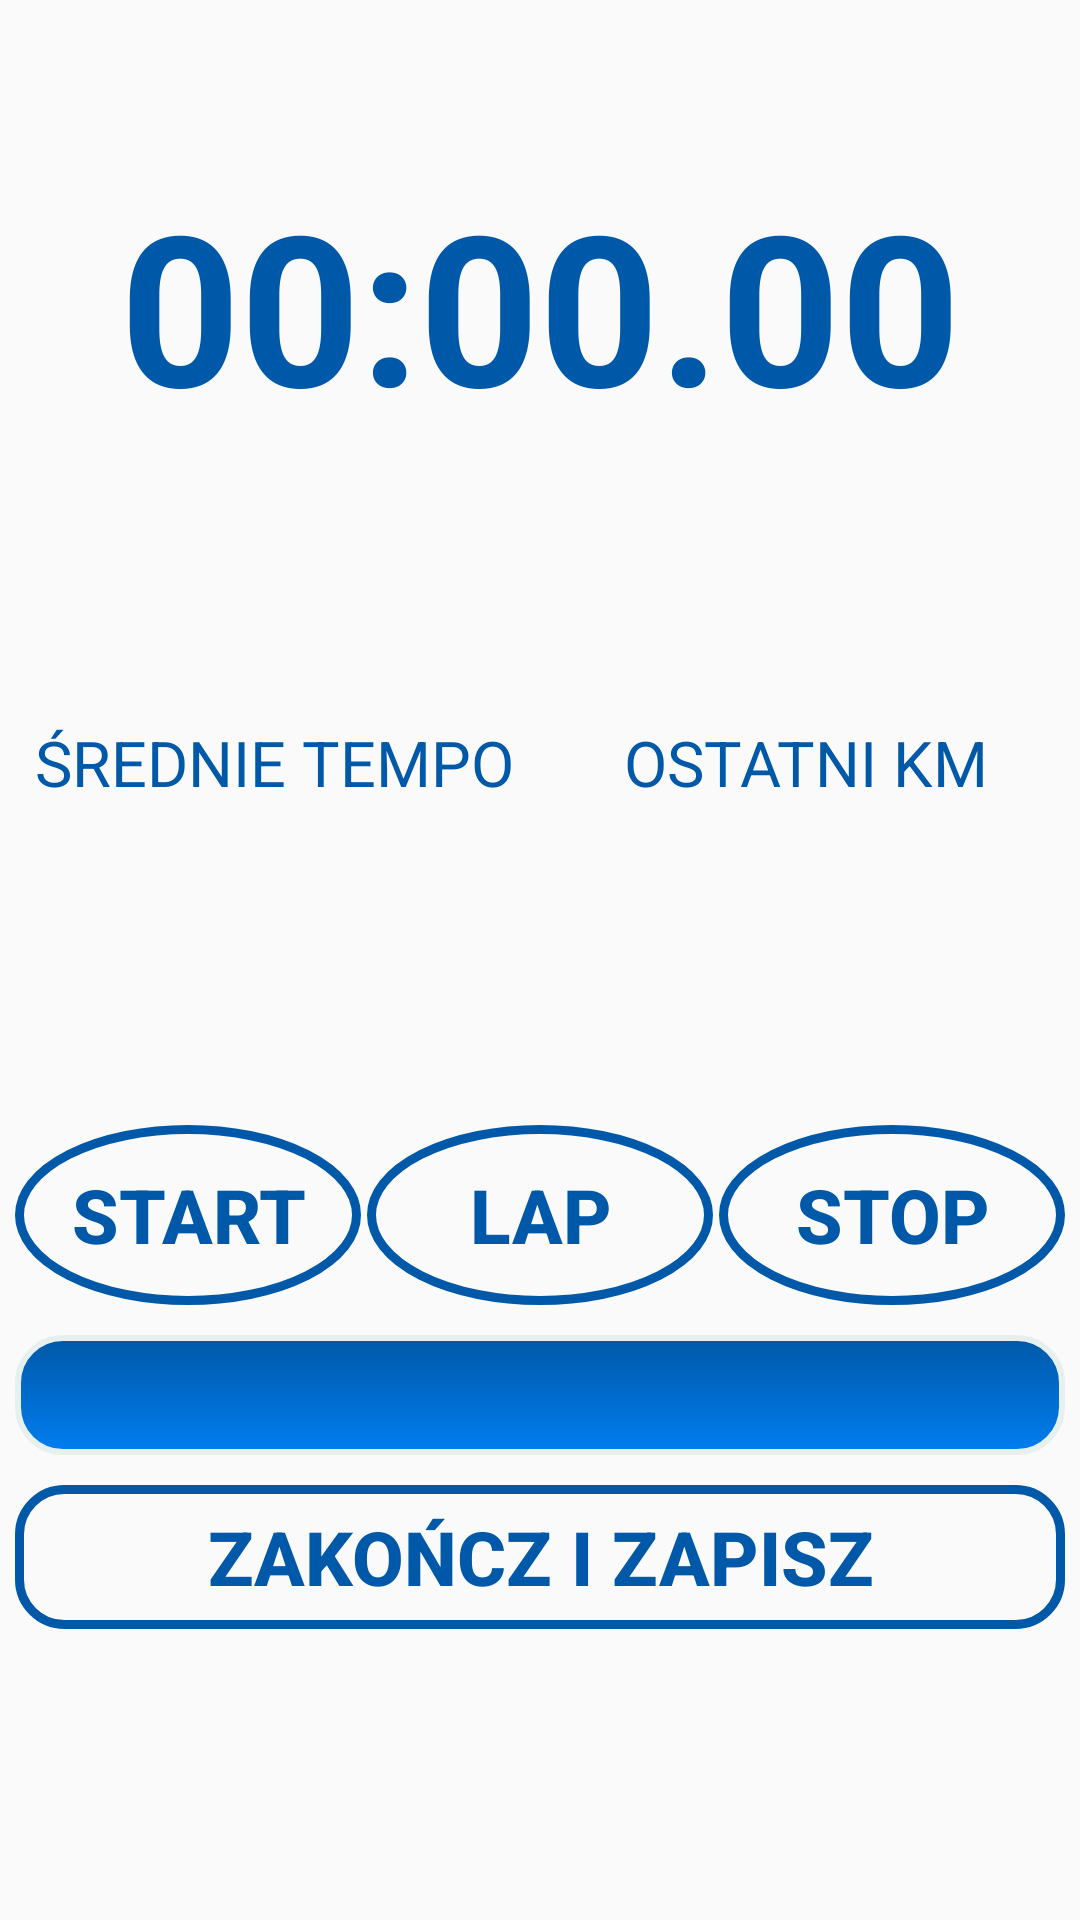

Android layout source for this screen:
<!-- AndroidManifest.xml: application theme AppTheme -->
<!-- res/layout/activity_trening_rejestrowany.xml -->
<?xml version="1.0" encoding="utf-8"?>

<androidx.constraintlayout.widget.ConstraintLayout xmlns:android="http://schemas.android.com/apk/res/android"
    xmlns:app="http://schemas.android.com/apk/res-auto"
    xmlns:tools="http://schemas.android.com/tools"
    android:layout_width="match_parent"
    android:layout_height="match_parent"
    android:orientation="vertical"
    android:screenOrientation="portrait"
    android:keepScreenOn="true"
    tools:context=".TreningRejestrowany">

    <ImageView
        android:id="@+id/header"
        android:layout_width="match_parent"
        android:layout_height="200dp"
        android:layout_margin="0dp"
        android:src="@drawable/header"
        android:scaleType="centerCrop"
        app:layout_constraintEnd_toEndOf="parent"
        app:layout_constraintStart_toStartOf="parent"
        app:layout_constraintTop_toTopOf="parent"/>



    <Chronometer
        android:id="@+id/czas_biegu_stoper_Chronometr"
        android:layout_width="wrap_content"
        android:layout_height="wrap_content"
        android:layout_marginStart="5dp"
        android:layout_marginLeft="5dp"
        android:layout_marginTop="30dp"
        android:layout_marginEnd="5dp"
        android:layout_marginRight="5dp"
        android:format="00:00.00"
        android:gravity="center_horizontal"
        android:textAlignment="center"
        android:textAllCaps="true"
        android:textColor="@color/colorPrimaryDark"
        android:textSize="70sp"
        android:textStyle="bold"
        android:keepScreenOn="true"
        android:paddingTop="25dp"
        android:background="@drawable/bg"
        app:layout_constraintTop_toTopOf="parent"
        app:layout_constraintEnd_toEndOf="parent"
        app:layout_constraintStart_toStartOf="parent" />

    <TextView
        android:id="@+id/dystans_km_textView"
        android:layout_width="158dp"
        android:layout_height="73dp"
        android:height="25dp"
        android:background="@drawable/bg"
        android:gravity="center"
        android:paddingTop="5dp"
        android:text=""
        android:textAlignment="center"
        android:textAllCaps="false"
        android:textColor="@color/colorPrimaryDark"
        android:textSize="30sp"
        android:textStyle="bold"
        app:layout_constraintEnd_toEndOf="parent"
        tools:ignore="MissingConstraints"
        tools:layout_editor_absoluteY="200dp" />

    <TextView
        android:id="@+id/średnie_tempo_textView"
        android:layout_width="0dp"
        android:layout_height="wrap_content"
        android:layout_marginStart="5dp"
        android:layout_marginLeft="5dp"
        android:layout_marginTop="40dp"
        android:layout_marginEnd="2dp"
        android:layout_marginRight="2dp"
        android:height="30dp"
        android:gravity="center_horizontal"
        android:text="@string/SrednieTempo"
        android:textAlignment="center"
        android:textAllCaps="true"
        android:textColor="@color/colorPrimaryDark"
        android:textSize="21sp"
        android:textStyle="normal"
        app:layout_constraintEnd_toStartOf="@+id/Ostatni_km_textView2"
        app:layout_constraintStart_toStartOf="parent"
        app:layout_constraintTop_toBottomOf="@+id/header" />

    <TextView
        android:id="@+id/Ostatni_km_textView2"
        android:layout_width="0dp"
        android:layout_height="wrap_content"
        android:layout_marginStart="2dp"
        android:layout_marginLeft="2dp"
        android:layout_marginEnd="5dp"
        android:layout_marginRight="5dp"
        android:height="30dp"
        android:text="@string/OstatniKm"
        android:textAllCaps="true"
        android:textColor="@color/colorPrimaryDark"
        android:textSize="21sp"
        android:textStyle="normal"
        android:textAlignment="center"
        app:layout_constraintBaseline_toBaselineOf="@+id/średnie_tempo_textView"
        app:layout_constraintEnd_toEndOf="parent"
        app:layout_constraintStart_toEndOf="@+id/średnie_tempo_textView"
        android:gravity="center_horizontal" />

    <TextView
        android:id="@+id/srednie_tempo_wynik_textView2"
        android:layout_width="0dp"
        android:layout_height="wrap_content"
        android:layout_marginStart="5dp"
        android:layout_marginLeft="5dp"
        android:layout_marginTop="25dp"
        android:height="30dp"
        android:text=""
        android:textAllCaps="false"
        android:textColor="@color/colorPrimaryDark"
        android:textSize="25sp"
        android:textStyle="bold"
        android:textAlignment="center"
        app:layout_constraintEnd_toStartOf="@+id/Ostatni_km_wynik_textView"
        app:layout_constraintStart_toStartOf="parent"
        app:layout_constraintTop_toBottomOf="@+id/średnie_tempo_textView"
        android:gravity="center_horizontal" />

    <TextView
        android:id="@+id/Ostatni_km_wynik_textView"
        android:layout_width="0dp"
        android:layout_height="wrap_content"
        android:layout_marginStart="2dp"
        android:layout_marginLeft="2dp"
        android:layout_marginEnd="5dp"
        android:layout_marginRight="5dp"
        android:height="30dp"
        android:text=""
        android:textAllCaps="true"
        android:textColor="@color/colorPrimaryDark"
        android:textSize="25sp"
        android:textStyle="bold"
        android:textAlignment="center"
        app:layout_constraintBaseline_toBaselineOf="@+id/srednie_tempo_wynik_textView2"
        app:layout_constraintEnd_toEndOf="parent"
        app:layout_constraintStart_toEndOf="@+id/srednie_tempo_wynik_textView2"
        android:gravity="center_horizontal" />

    <Button
        android:id="@+id/start_button"
        android:layout_width="0dp"
        android:layout_height="wrap_content"
        android:layout_marginStart="5dp"
        android:layout_marginLeft="5dp"
        android:layout_marginTop="50dp"
        android:layout_marginEnd="1dp"
        android:layout_marginRight="2dp"
        android:height="60dp"
        android:gravity="center"
        android:text="@string/Start"
        android:textAlignment="center"
        android:textAllCaps="true"
        android:textColor="@color/colorPrimaryDark"
        android:textSize="25sp"
        android:textStyle="bold"
        android:background="@drawable/button_design_blue"
        app:layout_constraintEnd_toStartOf="@+id/lap_button"
        app:layout_constraintStart_toStartOf="parent"
        app:layout_constraintTop_toBottomOf="@+id/srednie_tempo_wynik_textView2" />

    <Button
        android:id="@+id/lap_button"
        android:layout_width="0dp"
        android:layout_height="wrap_content"
        android:layout_marginStart="1dp"
        android:layout_marginLeft="2dp"
        android:layout_marginTop="50dp"
        android:layout_marginEnd="1dp"
        android:layout_marginRight="2dp"
        android:height="60dp"
        android:gravity="center"
        android:text="@string/Lap"
        android:textAlignment="center"
        android:textAllCaps="true"
        android:textColor="@color/colorPrimaryDark"
        android:textSize="25sp"
        android:textStyle="bold"
        android:background="@drawable/button_design_blue"
        app:layout_constraintEnd_toStartOf="@+id/stop_button"
        app:layout_constraintStart_toEndOf="@+id/start_button"
        app:layout_constraintTop_toBottomOf="@+id/srednie_tempo_wynik_textView2" />

    <Button
        android:id="@+id/stop_button"
        android:layout_width="0dp"
        android:layout_height="wrap_content"
        android:layout_marginStart="1dp"
        android:layout_marginLeft="2dp"
        android:layout_marginTop="50dp"
        android:layout_marginEnd="5dp"
        android:layout_marginRight="5dp"
        android:height="60dp"
        android:text="@string/Stop"
        android:textAlignment="center"
        android:textAllCaps="true"
        android:textColor="@color/colorPrimaryDark"
        android:textSize="25sp"
        android:textStyle="bold"
        android:background="@drawable/button_design_blue"
        app:layout_constraintEnd_toEndOf="parent"
        app:layout_constraintStart_toEndOf="@+id/lap_button"
        app:layout_constraintTop_toBottomOf="@+id/Ostatni_km_wynik_textView"
        android:gravity="center" />

    <Button
        android:id="@+id/zakoncz_i_zapisz_button"
        android:layout_width="0dp"
        android:layout_height="wrap_content"
        android:layout_marginStart="5dp"
        android:layout_marginLeft="5dp"
        android:layout_marginTop="10dp"
        android:layout_marginEnd="5dp"
        android:layout_marginRight="5dp"
        android:height="40dp"
        android:text="@string/zakoncz_i_zapisz"
        android:textAlignment="center"
        android:textAllCaps="true"
        android:textColor="@color/colorPrimaryDark"
        android:textSize="25sp"
        android:textStyle="bold"
        android:enabled="false"
        android:background="@drawable/button_design_blue_recentagle"
        app:layout_constraintEnd_toEndOf="parent"
        app:layout_constraintStart_toStartOf="parent"
        app:layout_constraintTop_toBottomOf="@+id/ostatni_lap_textView"
        android:gravity="center" />
    <TextView
        android:id="@+id/ostatni_lap_textView"
        android:layout_width="0dp"
        android:layout_height="wrap_content"
        android:layout_marginStart="5dp"
        android:layout_marginLeft="5dp"
        android:layout_marginTop="10dp"
        android:layout_marginEnd="5dp"
        android:layout_marginRight="5dp"
        android:background="@drawable/textview_lap_design"
        android:height="40dp"
        android:text=""
        android:textAlignment="center"
        android:textAllCaps="false"
        android:textColor="@color/my_app_color_on_surface"
        android:textSize="25sp"
        android:textStyle="normal"
        app:layout_constraintEnd_toEndOf="parent"
        app:layout_constraintStart_toStartOf="parent"
        app:layout_constraintTop_toBottomOf="@+id/lap_button"
        android:gravity="center" />

</androidx.constraintlayout.widget.ConstraintLayout>
<!-- resources referenced by this layout -->
<resources>
  <color name="colorPrimaryDark">#0058a8</color>
  <color name="my_app_color_on_surface">#E6F1EF</color>
  <!-- drawable button_design_blue (drawable) -->
  <?xml version="1.0" encoding="utf-8"?>
  
  <shape xmlns:android="http://schemas.android.com/apk/res/android" android:shape="oval">
      <stroke android:color="@color/colorPrimaryDark" android:width="3dp"/>
      <size android:width="60dp" android:height="60dp"/>
  </shape>
  <!-- drawable button_design_blue_recentagle (drawable) -->
  <?xml version="1.0" encoding="utf-8"?>
  
  <shape xmlns:android="http://schemas.android.com/apk/res/android" android:shape="rectangle">
      <stroke android:color="@color/colorPrimaryDark" android:width="3dp"/>
      <corners android:radius="15dp"/>
  </shape>
  <!-- drawable textview_lap_design (drawable) -->
  <?xml version="1.0" encoding="utf-8"?>
  
  <selector xmlns:android="http://schemas.android.com/apk/res/android">
      <item>
          <shape android:shape="rectangle">
              <gradient android:startColor="@color/colorPrimary" android:endColor="@color/colorPrimaryDark" android:angle="90"/>
              <size android:height="40dp"/>
              <corners android:radius="15dp"/>
              <stroke android:width="2dp" android:color="@color/my_app_color_on_surface"/>
          </shape>
      </item>
  
  </selector>
  <string name="Lap">LAP</string>
  <string name="OstatniKm">Ostatni km</string>
  <string name="SrednieTempo">Średnie Tempo</string>
  <string name="Start">START</string>
  <string name="Stop">STOP</string>
  <string name="zakoncz_i_zapisz">Zakończ i Zapisz</string>
  <style name="AppTheme" parent="Theme.MaterialComponents.Light.Bridge">
          
          <item name="colorPrimary">@color/colorPrimary</item>
          <item name="colorPrimaryDark">@color/colorPrimaryDark</item>
          <item name="colorAccent">@color/colorAccent</item>
  
          <item name="colorPrimaryVariant">@color/my_app_primary_variant_color</item>
          <item name="colorSecondaryVariant">@color/my_app_secondary_variant_color</item>
          <item name="colorSurface">@color/my_app_surface_color</item>
          <item name="colorOnPrimary">@color/my_app_color_on_primary</item>
          <item name="colorOnSecondary">@color/my_app_color_on_secondary</item>
          <item name="colorOnBackground">@color/my_app_color_on_background</item>
          <item name="colorOnError">@color/my_app_color_on_error</item>
          <item name="colorOnSurface">@color/my_app_color_on_surface</item>
  
  
      </style>
  <color name="colorPrimary">#007ef0</color>
  <color name="colorAccent">#85c5ff</color>
  <color name="my_app_primary_variant_color">#E5B3EE</color>
  <color name="my_app_secondary_variant_color">#7298F8</color>
  <color name="my_app_surface_color">#85c5ff</color>
  <color name="my_app_color_on_primary">#C1FABF</color>
  <color name="my_app_color_on_secondary">#3F51B5</color>
  <color name="my_app_color_on_background">#6EDDD3</color>
  <color name="my_app_color_on_error">#FCA7A1</color>
</resources>
